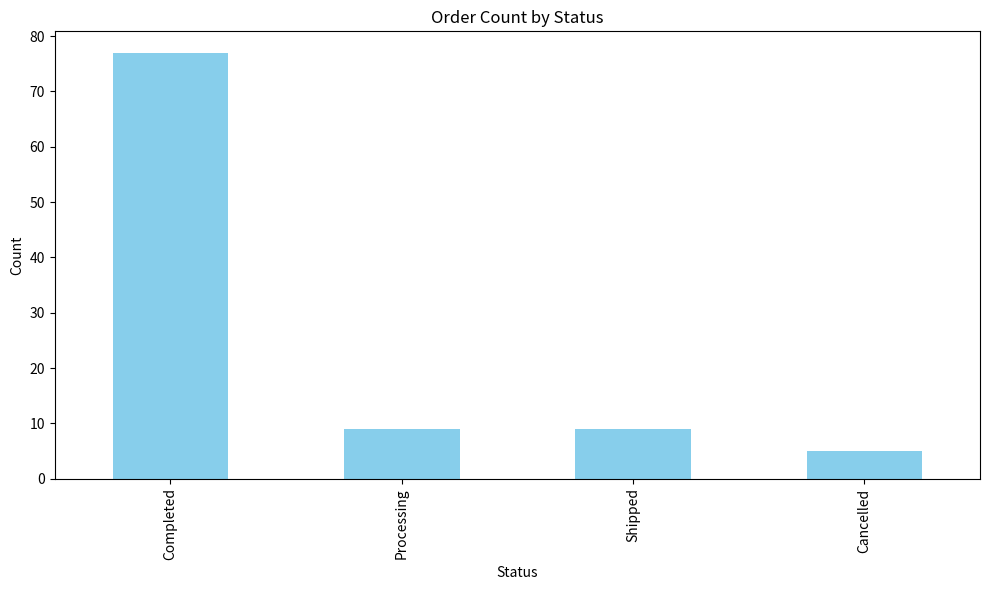
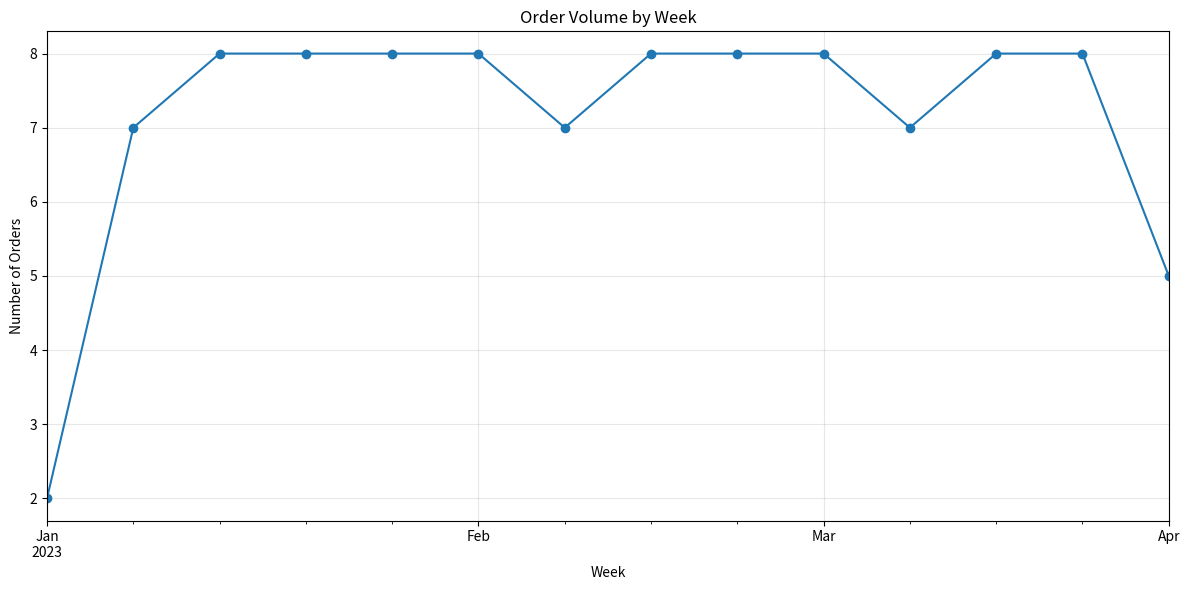
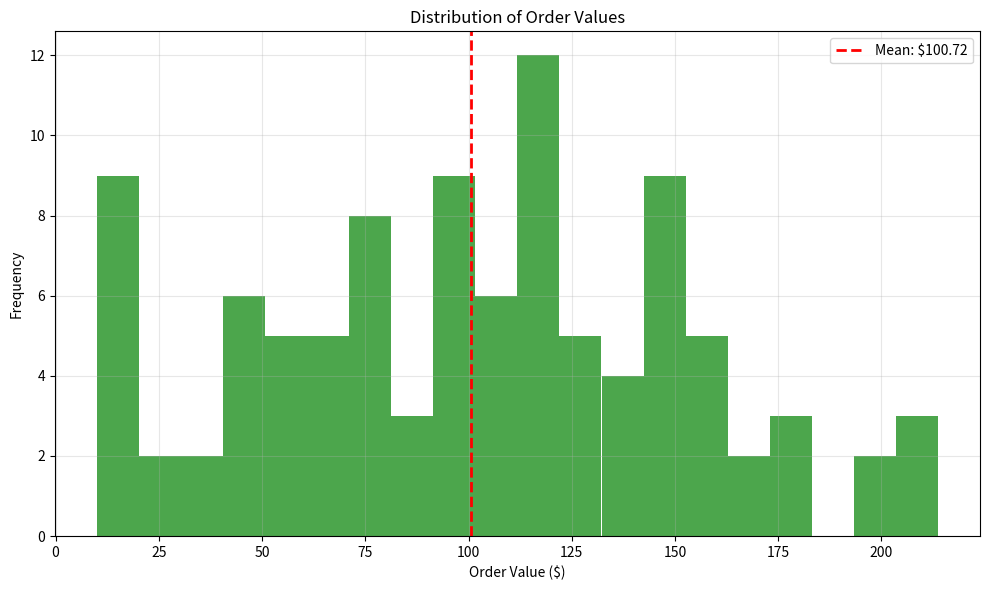

The script that saved these images, in order:
import pandas as pd
import numpy as np
import matplotlib.pyplot as plt

# Create a mock orders dataset similar to what might be in a SQL database
np.random.seed(42)  # For reproducibility

# Generate 100 orders
num_orders = 100
order_ids = [f"ORD-{i:04d}" for i in range(1, num_orders + 1)]
customer_ids = [f"CUST-{i:03d}" for i in np.random.randint(1, 31, size=num_orders)]  # 30 customers
order_dates = pd.date_range(start='2023-01-01', end='2023-03-31', periods=num_orders)
order_statuses = np.random.choice(['Completed', 'Shipped', 'Processing', 'Cancelled'], size=num_orders, 
                                 p=[0.7, 0.15, 0.1, 0.05])  # Mostly completed
order_values = np.random.normal(loc=100, scale=50, size=num_orders).round(2)
order_values = np.maximum(order_values, 10)  # Ensure minimum order value

# Create orders DataFrame
orders_data = {
    'order_id': order_ids,
    'customer_id': customer_ids,
    'order_date': order_dates,
    'status': order_statuses,
    'order_value': order_values
}
orders_df = pd.DataFrame(orders_data)

# Generate 200 order items (average 2 items per order)
num_items = 200
order_item_ids = list(range(1, num_items + 1))
order_refs = np.random.choice(order_ids, size=num_items)
product_ids = [f"PROD-{i:03d}" for i in np.random.randint(1, 51, size=num_items)]  # 50 products
quantities = np.random.randint(1, 6, size=num_items)
unit_prices = np.random.normal(loc=50, scale=25, size=num_items).round(2)
unit_prices = np.maximum(unit_prices, 5)  # Ensure minimum price

# Create order items DataFrame
order_items_data = {
    'item_id': order_item_ids,
    'order_id': order_refs,
    'product_id': product_ids,
    'quantity': quantities,
    'unit_price': unit_prices
}
order_items_df = pd.DataFrame(order_items_data)

# Display sample data
print("ORDERS SAMPLE:")
print(orders_df.head())
print("\nORDER ITEMS SAMPLE:")
print(order_items_df.head())

# SQL: SELECT * FROM orders LIMIT 5
# Python:
print("\n1. Select all columns with limit:")
print(orders_df.head(5))

# SQL: SELECT order_id, order_date, order_value FROM orders ORDER BY order_date DESC LIMIT 10
# Python:
print("\n2. Select specific columns, sorted:")
print(orders_df[['order_id', 'order_date', 'order_value']].sort_values('order_date', ascending=False).head(10))

# SQL: SELECT * FROM orders WHERE order_value > 150
# Python:
print("\n3. Filtering with WHERE:")
high_value_orders = orders_df[orders_df['order_value'] > 150]
print(high_value_orders.head())

# SQL: SELECT status, COUNT(*) as order_count FROM orders GROUP BY status
# Python:
print("\n4. Grouping and counting:")
status_counts = orders_df.groupby('status').size().reset_index(name='order_count')
print(status_counts)

# SQL: SELECT customer_id, SUM(order_value) as total_spent 
#      FROM orders 
#      GROUP BY customer_id 
#      ORDER BY total_spent DESC
#      LIMIT 5
# Python:
print("\n5. Aggregation with GROUP BY and ORDER BY:")
customer_totals = orders_df.groupby('customer_id')['order_value'].sum().reset_index(name='total_spent')
print(customer_totals.sort_values('total_spent', ascending=False).head(5))

# Your code here:

# 1. Select all cancelled orders
# SQL: SELECT * FROM orders WHERE status = 'Cancelled'


# 2. Find the average order value by status
# SQL: SELECT status, AVG(order_value) as avg_value FROM orders GROUP BY status


# 3. Count orders by month
# SQL: SELECT EXTRACT(MONTH FROM order_date) as month, COUNT(*) as order_count 
#      FROM orders GROUP BY month ORDER BY month


# SQL: SELECT o.order_id, o.order_date, o.order_value, i.product_id, i.quantity, i.unit_price
#      FROM orders o
#      JOIN order_items i ON o.order_id = i.order_id
#      LIMIT 10
# Python:
print("\n6. Basic JOIN (INNER JOIN):")
joined_data = pd.merge(orders_df, order_items_df, on='order_id')
print(joined_data[['order_id', 'order_date', 'order_value', 'product_id', 'quantity', 'unit_price']].head(10))

# SQL: SELECT o.order_id, o.order_date, COUNT(i.item_id) as item_count, SUM(i.quantity) as total_quantity
#      FROM orders o
#      JOIN order_items i ON o.order_id = i.order_id
#      GROUP BY o.order_id, o.order_date
#      ORDER BY total_quantity DESC
#      LIMIT 5
# Python:
print("\n7. JOIN with aggregation:")
order_summary = pd.merge(orders_df, order_items_df, on='order_id')
order_summary = order_summary.groupby(['order_id', 'order_date']).agg({
    'item_id': 'count',
    'quantity': 'sum'
}).reset_index()
order_summary.columns = ['order_id', 'order_date', 'item_count', 'total_quantity']
print(order_summary.sort_values('total_quantity', ascending=False).head(5))

# SQL: WITH customer_stats AS (
#     SELECT customer_id, COUNT(*) as order_count, SUM(order_value) as total_value
#     FROM orders
#     GROUP BY customer_id
# )
# SELECT *
# FROM customer_stats
# WHERE order_count > 3
# ORDER BY total_value DESC
# Python (equivalent to SQL WITH clause):
print("\n8. Common Table Expression (CTE) / Subquery:")
customer_stats = orders_df.groupby('customer_id').agg({
    'order_id': 'count',
    'order_value': 'sum'
}).reset_index()
customer_stats.columns = ['customer_id', 'order_count', 'total_value']
print(customer_stats[customer_stats['order_count'] > 3].sort_values('total_value', ascending=False))

# SQL: SELECT 
#     DATE_TRUNC('month', order_date) as month, 
#     status,
#     COUNT(*) as order_count,
#     AVG(order_value) as avg_value
# FROM orders
# GROUP BY month, status
# ORDER BY month, status
# Python:
print("\n9. Grouping by date and category:")
# Extract month from order_date
orders_df['month'] = orders_df['order_date'].dt.to_period('M')
# Group by month and status
monthly_status = orders_df.groupby(['month', 'status']).agg({
    'order_id': 'count',
    'order_value': 'mean'
}).reset_index()
monthly_status.columns = ['month', 'status', 'order_count', 'avg_value']
print(monthly_status.head(10))

# SQL: SELECT 
#     o.order_id,
#     o.order_date,
#     o.order_value,
#     (o.order_value - AVG(o.order_value) OVER()) as diff_from_avg,
#     RANK() OVER(ORDER BY o.order_value DESC) as value_rank
# FROM orders o
# LIMIT 10
# Python (using window functions):
print("\n10. Window functions:")
# Calculate global average
global_avg = orders_df['order_value'].mean()
# Create a copy to avoid SettingWithCopyWarning
orders_window = orders_df.copy()
# Add window function calculations
orders_window['diff_from_avg'] = orders_window['order_value'] - global_avg
orders_window['value_rank'] = orders_window['order_value'].rank(method='min', ascending=False)
print(orders_window[['order_id', 'order_date', 'order_value', 'diff_from_avg', 'value_rank']].head(10))

print("\n11. Visualizing data (a key Python advantage over SQL):")

# Create a simple chart - Orders by status
plt.figure(figsize=(10, 6))
status_counts_plot = orders_df['status'].value_counts()
status_counts_plot.plot(kind='bar', color='skyblue')
plt.title('Order Count by Status')
plt.xlabel('Status')
plt.ylabel('Count')
plt.tight_layout()
plt.show()

# Time series of orders
plt.figure(figsize=(12, 6))
orders_df['order_date'].dt.to_period('W').value_counts().sort_index().plot(kind='line', marker='o')
plt.title('Order Volume by Week')
plt.xlabel('Week')
plt.ylabel('Number of Orders')
plt.grid(True, alpha=0.3)
plt.tight_layout()
plt.show()

# Distribution of order values
plt.figure(figsize=(10, 6))
plt.hist(orders_df['order_value'], bins=20, color='green', alpha=0.7)
plt.title('Distribution of Order Values')
plt.xlabel('Order Value ($)')
plt.ylabel('Frequency')
plt.axvline(orders_df['order_value'].mean(), color='red', linestyle='dashed', linewidth=2, label=f'Mean: ${orders_df["order_value"].mean():.2f}')
plt.legend()
plt.grid(True, alpha=0.3)
plt.tight_layout()
plt.show()

# Your code here:

# 1. Find the top 3 products by total quantity ordered


# 2. Calculate the percentage of cancelled orders by customer


# 3. Find orders where the total item value differs from order_value
